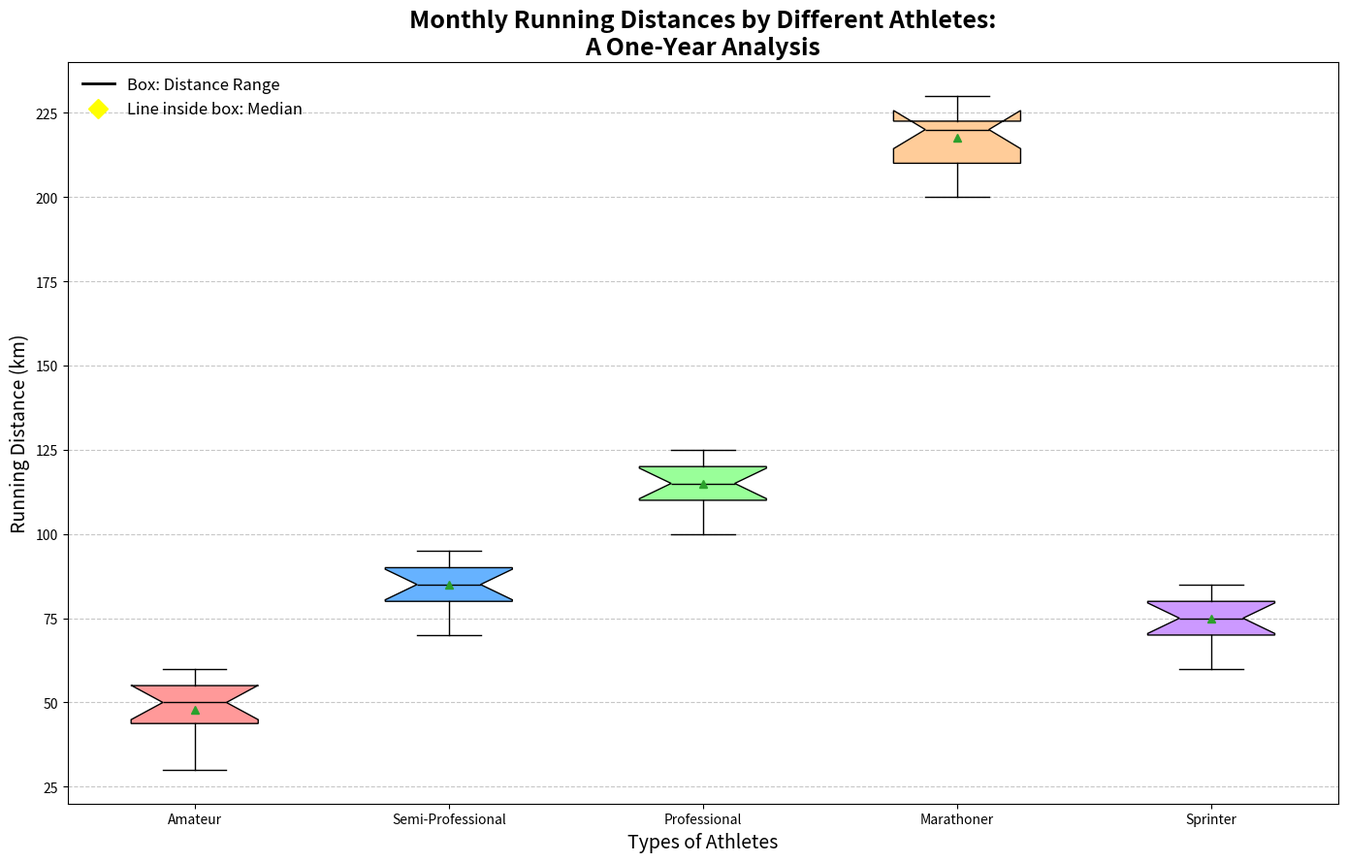

Source code (Python):
import matplotlib.pyplot as plt
import numpy as np

# Backstory: The chart represents the analysis of monthly running distances (in km) by different types of athletes over the span of one year.
# Athletes include: Amateur, Semi-Professional, Professional, Marathoners, and Sprinters.

# Monthly running distance data (in km) for each type of athlete
amateur_distances = [30, 45, 50, 60, 35, 40, 50, 55, 45, 50, 60, 55]
semi_pro_distances = [70, 80, 85, 90, 75, 80, 85, 95, 90, 85, 90, 95]
professional_distances = [100, 110, 115, 120, 105, 110, 115, 125, 120, 115, 120, 125]
marathoner_distances = [200, 210, 220, 230, 205, 210, 220, 230, 220, 215, 220, 230]
sprinter_distances = [60, 70, 75, 80, 65, 70, 75, 85, 80, 75, 80, 85]

# Group all distance data into a list for plotting
all_distances = [
    amateur_distances,
    semi_pro_distances,
    professional_distances,
    marathoner_distances,
    sprinter_distances
]

# Athlete labels for the box plot
athlete_labels = ["Amateur", "Semi-Professional", "Professional", "Marathoner", "Sprinter"]

# Create the figure and axis
fig, ax = plt.subplots(figsize=(14, 9))

# Plot the boxplots
box = ax.boxplot(all_distances, labels=athlete_labels, patch_artist=True, notch=True, vert=True, showmeans=True)

# Customize the box plots with different colors
colors = ['#FF9999', '#66B2FF', '#99FF99', '#FFCC99', '#CC99FF']
for patch, color in zip(box['boxes'], colors):
    patch.set_facecolor(color)

# Customize plot elements
ax.set_title("Monthly Running Distances by Different Athletes:\nA One-Year Analysis", fontsize=18, fontweight='bold')
ax.set_xlabel("Types of Athletes", fontsize=14)
ax.set_ylabel("Running Distance (km)", fontsize=14)
ax.grid(axis='y', linestyle='--', alpha=0.7)

# Further customize the box plots
for element in ['whiskers', 'caps', 'medians', 'means']:
    plt.setp(box[element], color='black')
plt.setp(box['fliers'], marker='o', color='red', markersize=5, alpha=0.5)

# Add an informational legend
labels = ["Box: Distance Range", "Line inside box: Median", "Diamond: Mean"]
handles = [plt.Line2D([0], [0], color='black', lw=2),
           plt.Line2D([0], [0], marker='D', color='yellow', markersize=10, linestyle='', markerfacecolor='yellow')]
legend = ax.legend(handles, labels, loc='upper left', frameon=False, fontsize=12)

# Automatically adjust layout to prevent overlap
plt.tight_layout()

# Display the plot
plt.show()
